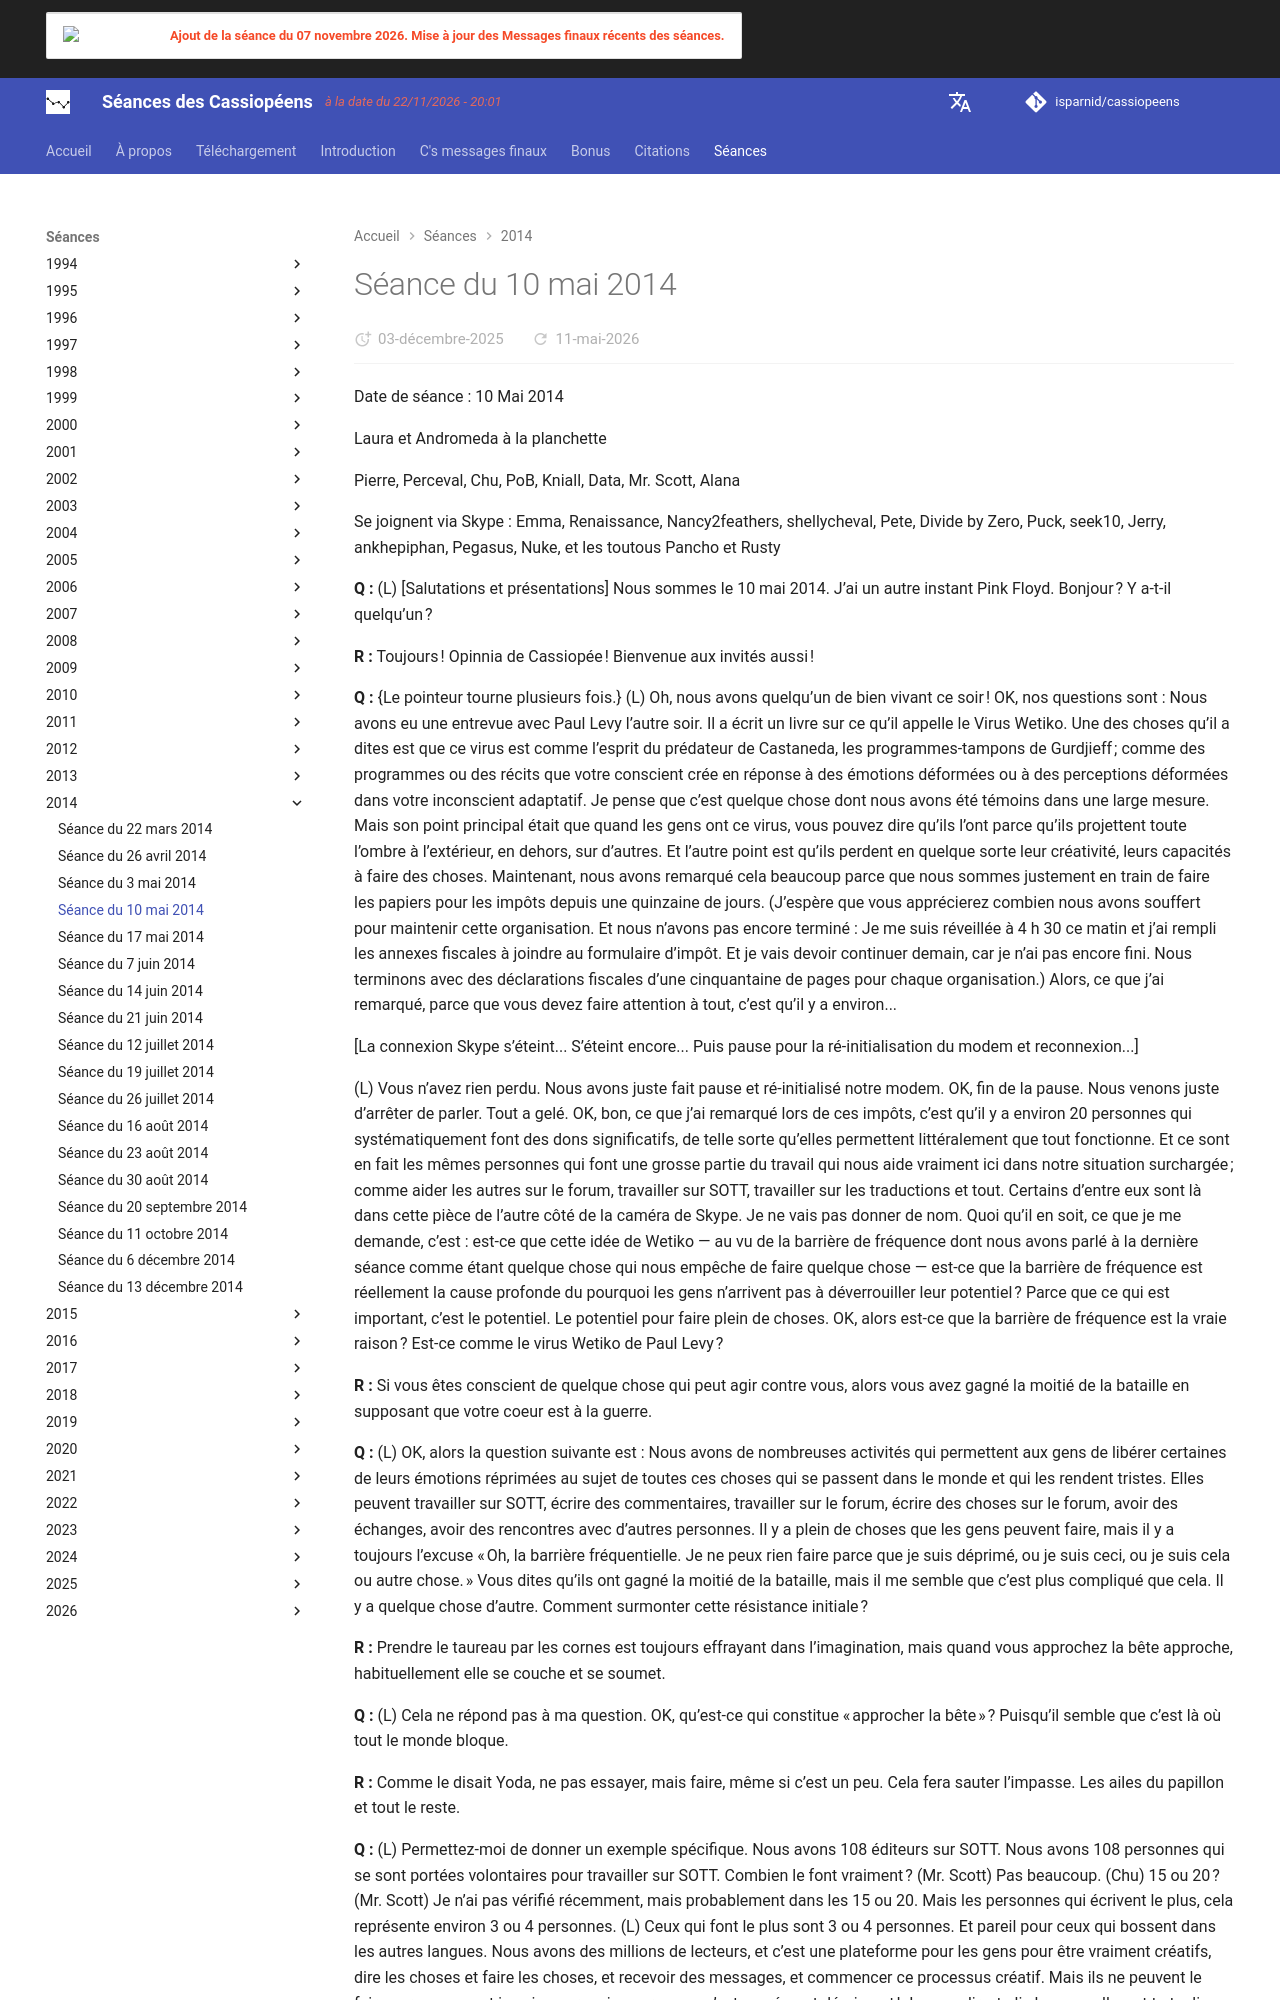

repository: isparnid/cassiopeens · page: séances/2014/2014-05-10/index.html · generator: mkdocs

---
title: "Séance du 10 mai 2014"
date:
  created: 2026-01-24
  updated: 2026-01-24
---

# Séance du 10 mai 2014

Date de séance : 10 Mai 2014

Laura et Andromeda à la planchette

Pierre, Perceval, Chu, PoB, Kniall, Data, Mr. Scott, Alana

Se joignent via Skype : Emma, Renaissance, Nancy2feathers, shellycheval, Pete, Divide by Zero, Puck, seek10, Jerry, ankhepiphan, Pegasus, Nuke, et les toutous Pancho et Rusty

**Q :** (L) [Salutations et présentations] Nous sommes le 10 mai 2014. J’ai un autre instant Pink Floyd. Bonjour ? Y a-t-il quelqu’un ?

**R :** Toujours ! Opinnia de Cassiopée ! Bienvenue aux invités aussi !

**Q :** {Le pointeur tourne plusieurs fois.} (L) Oh, nous avons quelqu’un de bien vivant ce soir ! OK, nos questions sont : Nous avons eu une entrevue avec Paul Levy l’autre soir. Il a écrit un livre sur ce qu’il appelle le Virus Wetiko. Une des choses qu’il a dites est que ce virus est comme l’esprit du prédateur de Castaneda, les programmes-tampons de Gurdjieff ; comme des programmes ou des récits que votre conscient crée en réponse à des émotions déformées ou à des perceptions déformées dans votre inconscient adaptatif. Je pense que c’est quelque chose dont nous avons été témoins dans une large mesure. Mais son point principal était que quand les gens ont ce virus, vous pouvez dire qu’ils l’ont parce qu’ils projettent toute l’ombre à l’extérieur, en dehors, sur d’autres. Et l’autre point est qu’ils perdent en quelque sorte leur créativité, leurs capacités à faire des choses. Maintenant, nous avons remarqué cela beaucoup parce que nous sommes justement en train de faire les papiers pour les impôts depuis une quinzaine de jours. (J’espère que vous apprécierez combien nous avons souffert pour maintenir cette organisation. Et nous n’avons pas encore terminé : Je me suis réveillée à 4 h 30 ce matin et j’ai rempli les annexes fiscales à joindre au formulaire d’impôt. Et je vais devoir continuer demain, car je n’ai pas encore fini. Nous terminons avec des déclarations fiscales d’une cinquantaine de pages pour chaque organisation.) Alors, ce que j’ai remarqué, parce que vous devez faire attention à tout, c’est qu’il y a environ...

[La connexion Skype s’éteint... S’éteint encore... Puis pause pour la ré-initialisation du modem et reconnexion...]

(L) Vous n’avez rien perdu. Nous avons juste fait pause et ré-initialisé notre modem. OK, fin de la pause. Nous venons juste d’arrêter de parler. Tout a gelé. OK, bon, ce que j’ai remarqué lors de ces impôts, c’est qu’il y a environ 20 personnes qui systématiquement font des dons significatifs, de telle sorte qu’elles permettent littéralement que tout fonctionne. Et ce sont en fait les mêmes personnes qui font une grosse partie du travail qui nous aide vraiment ici dans notre situation surchargée ; comme aider les autres sur le forum, travailler sur SOTT, travailler sur les traductions et tout. Certains d’entre eux sont là dans cette pièce de l’autre côté de la caméra de Skype. Je ne vais pas donner de nom. Quoi qu’il en soit, ce que je me demande, c’est : est-ce que cette idée de Wetiko — au vu de la barrière de fréquence dont nous avons parlé à la dernière séance comme étant quelque chose qui nous empêche de faire quelque chose — est-ce que la barrière de fréquence est réellement la cause profonde du pourquoi les gens n’arrivent pas à déverrouiller leur potentiel ? Parce que ce qui est important, c’est le potentiel. Le potentiel pour faire plein de choses. OK, alors est-ce que la barrière de fréquence est la vraie raison ? Est-ce comme le virus Wetiko de Paul Levy ?

**R :** Si vous êtes conscient de quelque chose qui peut agir contre vous, alors vous avez gagné la moitié de la bataille en supposant que votre coeur est à la guerre. 

**Q :** (L) OK, alors la question suivante est : Nous avons de nombreuses activités qui permettent aux gens de libérer certaines de leurs émotions réprimées au sujet de toutes ces choses qui se passent dans le monde et qui les rendent tristes. Elles peuvent travailler sur SOTT, écrire des commentaires, travailler sur le forum, écrire des choses sur le forum, avoir des échanges, avoir des rencontres avec d’autres personnes. Il y a plein de choses que les gens peuvent faire, mais il y a toujours l’excuse « Oh, la barrière fréquentielle. Je ne peux rien faire parce que je suis déprimé, ou je suis ceci, ou je suis cela ou autre chose. » Vous dites qu’ils ont gagné la moitié de la bataille, mais il me semble que c’est plus compliqué que cela. Il y a quelque chose d’autre. Comment surmonter cette résistance initiale ?

**R :** Prendre le taureau par les cornes est toujours effrayant dans l’imagination, mais quand vous approchez la bête approche, habituellement elle se couche et se soumet.

**Q :** (L) Cela ne répond pas à ma question. OK, qu’est-ce qui constitue « approcher la bête » ? Puisqu’il semble que c’est là où tout le monde bloque.

**R :** Comme le disait Yoda, ne pas essayer, mais faire, même si c’est un peu. Cela fera sauter l’impasse. Les ailes du papillon et tout le reste.
